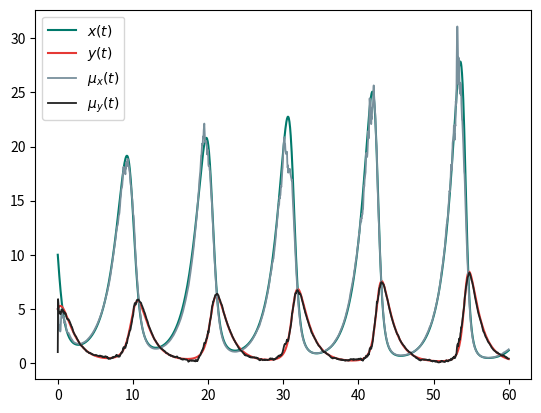

Recreate this plot in Python.
import numpy as np
import matplotlib.pyplot as plt
from scipy.linalg import sqrtm

fig, ax = plt.subplots(1)

alpha = 2 / 3
beta = 1 / 3
gamma = 0.7
delta = 0.1


def g(x_prev, dt):
    return np.array([
        x_prev[0] + alpha * dt * x_prev[0] - beta * dt * x_prev[0] * x_prev[1],
        x_prev[1] - gamma * dt * x_prev[1] + delta * dt * x_prev[0] * x_prev[1]
        ], dtype=float)


if __name__ == "__main__":
    dt = 1 / 24
    t_end = 60
    t_arr = np.linspace(0, t_end, int(t_end / dt) + 1)

    x_0 = 10
    y_0 = 5

    ksi_curr = np.array([x_0, y_0], dtype=float)
    ksi_prev = ksi_curr.copy()
    ksi_arr = np.zeros((t_arr.shape[0], 2), dtype=float)
    ksi_arr[0] = ksi_curr

    mu_prev = np.array([5.0, 1.0], dtype=float)
    mu_curr = mu_prev.copy()
    Sigma_prev = np.diag(np.array([10, 10], dtype=float))
    mu_arr = np.zeros((t_arr.shape[0], 2), dtype=float)
    mu_arr[0] = mu_curr

    # procesni šum
    R = np.diag(np.array([0.001, 0.001], dtype=float))

    #šum mjerenja
    Q = np.diag(np.array([0.5], dtype=float))

    C = np.array([[0, 1]], dtype=float)

    alpha_UK = 2.5
    beta_UK = 2
    k_UK = 10
    n = Sigma_prev.shape[0]
    lam_UK = alpha_UK**2*(n + k_UK) - n
    gamma_UK = np.sqrt(n + lam_UK)

    Wm0 = lam_UK / (n + lam_UK)
    Wc0 = Wm0 + (1 - alpha_UK**2 + beta_UK)
    Wi = 1 / (2*(n + lam_UK))
    Wm = np.ones(2*n+1) * Wi
    Wm[0] = Wm0
    Wc = Wm.copy()
    Wc[0] = Wc0

    for t_i, t in enumerate(t_arr):
        if t > 0:
            ksi_curr = g(ksi_prev, dt)
            ksi_prev = ksi_curr.copy()
            ksi_arr[t_i] = ksi_curr

            # measurement
            ksi_with_noise = ksi_curr + np.random.multivariate_normal(np.zeros(R.shape[0], dtype=float), R)
            measurement_noise = np.random.multivariate_normal(np.zeros(Q.shape[0], dtype=float), Q)
            z = C @ ksi_with_noise + measurement_noise

            Sigma_prev_sqrt = sqrtm(Sigma_prev)
            X_prev = np.vstack((mu_prev, mu_prev.reshape(1, n) + gamma_UK * Sigma_prev_sqrt, mu_prev.reshape(1, n) - gamma_UK * Sigma_prev_sqrt))
            X_star = np.apply_along_axis(g, 1, X_prev, dt)

            mu_pred = Wm.reshape(1, 2*n + 1) @ X_star

            Sigma_pred = R.copy()
            for i, x_star in enumerate(X_star):
                Sigma_pred += (Wc[i] * (x_star - mu_pred).reshape(n, 1) @ (x_star - mu_pred).reshape(1, n))

            Sigma_pred_sqrt = sqrtm(Sigma_pred)

            X_pred = np.vstack((mu_pred, mu_pred.reshape(1, n) + gamma_UK * Sigma_pred_sqrt, mu_pred.reshape(1, n) - gamma_UK * Sigma_pred_sqrt))
            Z_pred = C @ X_pred.T
            z_kapa = Z_pred @ Wm

            S = Q.copy()
            Sigma_x_z = np.zeros((n, z_kapa.shape[0]), dtype=float)
            for i, Z_pred_i in enumerate(Z_pred.T):
                S += (Wc[i] * (Z_pred_i - z_kapa) @ (Z_pred_i - z_kapa).T)
                Sigma_x_z += (Wc[i] * (X_pred[i] - mu_pred).reshape(n, 1) @ (Z_pred_i - z_kapa).T).reshape(n, z_kapa.shape[0])

            K = Sigma_x_z @ np.linalg.inv(S)

            mu_corr = mu_pred + K @ (z - z_kapa)
            Sigma_corr = Sigma_pred - K @ S @ K.T
            mu_arr[t_i] = mu_corr
            mu_prev = mu_corr.copy()
            Sigma_prev = Sigma_corr.copy()


    plt.plot(
        t_arr, ksi_arr[:, 0], c="#00796b",
        linestyle="-", linewidth=1.5, zorder=1, label=r'$x(t)$'
    )
    plt.plot(
        t_arr, ksi_arr[:, 1], c="#e53935",
        linestyle="-", linewidth=1.5, zorder=1, label=r'$y(t)$'
    )
    plt.plot(
        t_arr, mu_arr[:, 0], c="#78909c",
        linewidth=1.3, zorder=2, label=r'$\mu_{x}(t)$'
    )
    plt.plot(
        t_arr, mu_arr[:, 1], c="#212121",
        linewidth=1.3, zorder=2, label=r'$\mu_{y}(t)$'
    )
    ax.legend()

    plt.show()